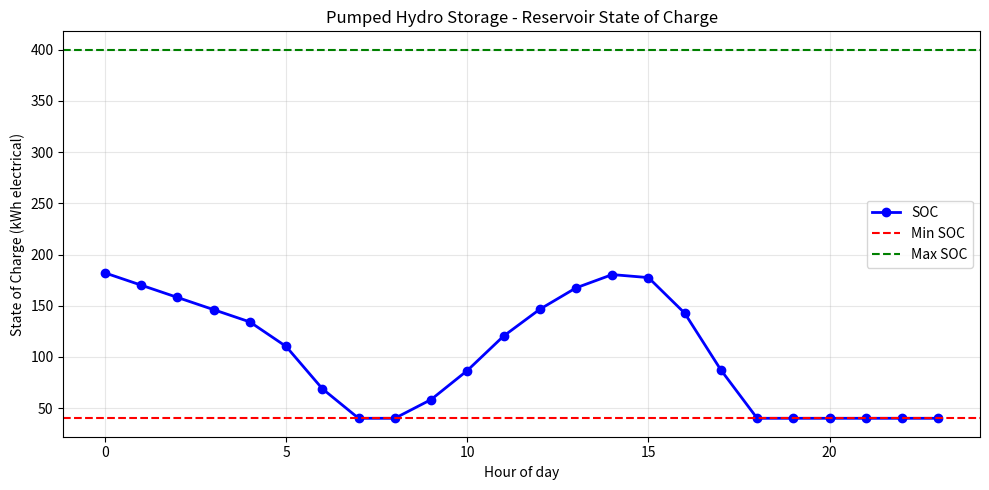
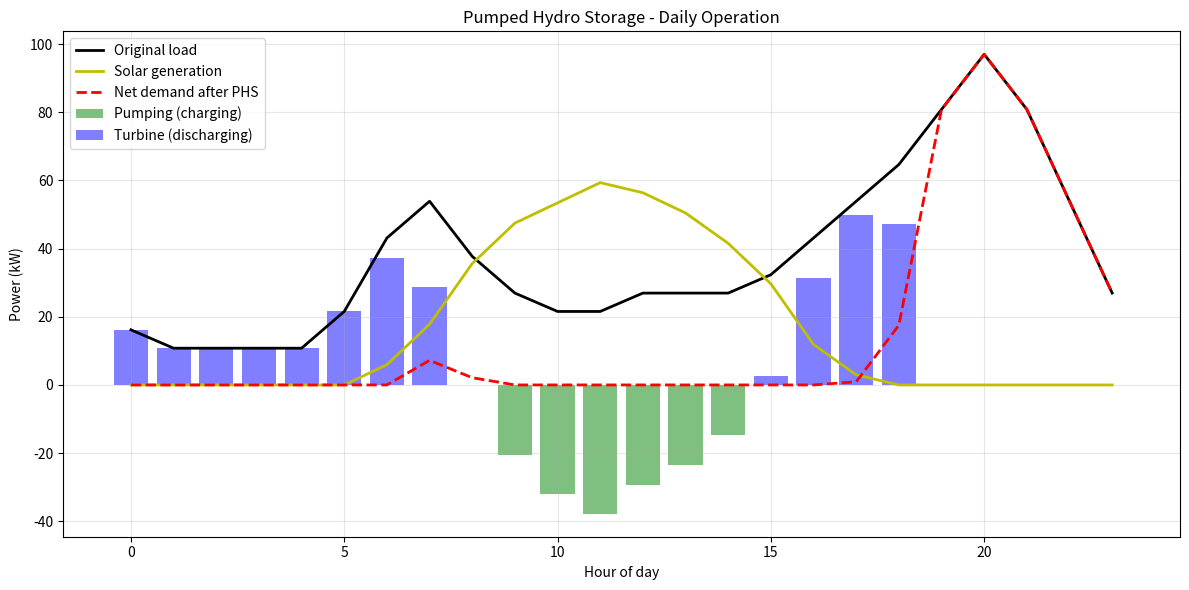

Write Python code to recreate these figures, in order.
"""
DAY 14: Pumped Hydro Storage (PHS) Sizing & Simulation
Energy System Management Portfolio

Objective: Model a small-scale pumped hydro storage system to support a 
microgrid or community, including sizing, operation, and energy delivery.
"""

import numpy as np
import pandas as pd
import matplotlib.pyplot as plt

# ============================================================================
# STEP 1 — DEFINE THE SYSTEM
# ============================================================================

# Community: 30 rural households + small commercial loads
# Load profile based on Day 1 (scaled)
hours = np.arange(24)

# Normalized load shape (rural with morning/evening peaks)
load_shape = np.array([
    0.3, 0.2, 0.2, 0.2, 0.2, 0.4,   # 0-5
    0.8, 1.0, 0.7, 0.5, 0.4, 0.4,   # 6-11
    0.5, 0.5, 0.5, 0.6, 0.8, 1.0,   # 12-17
    1.2, 1.5, 1.8, 1.5, 1.0, 0.5    # 18-23
])

# Total daily energy: 900 kWh (30 households × 30 kWh/day? Actually rural ~10 kWh/hh)
daily_energy = 900  # kWh
load_kw = load_shape * (daily_energy / np.sum(load_shape))

# Identify PHS site parameters
head = 80  # meters (suitable for small-scale)
g = 9.81   # m/s²
rho = 1000 # kg/m³ (water density)

# ============================================================================
# STEP 2 — ASSUMPTIONS
# ============================================================================

# Solar PV generation (to provide charging energy)
solar_capacity = 100  # kWp
peak_sun_hours = 5.5
derating = 0.75
solar_daily_kwh = solar_capacity * peak_sun_hours * derating  # ~412 kWh

# Normalized solar profile (6am-6pm)
solar_shape = np.array([
    0.0, 0.0, 0.0, 0.0, 0.0, 0.0,
    0.1, 0.3, 0.6, 0.8, 0.9, 1.0,
    0.95, 0.85, 0.7, 0.5, 0.2, 0.05,
    0.0, 0.0, 0.0, 0.0, 0.0, 0.0
])
solar_kw = solar_shape * (solar_daily_kwh / np.sum(solar_shape))

# PHS efficiency assumptions
turbine_efficiency = 0.90
pump_efficiency = 0.89
round_trip_efficiency = turbine_efficiency * pump_efficiency  # ~0.80

# ============================================================================
# STEP 3 — SIZE THE PHS
# ============================================================================

# Energy needed to store (evening peak + night load)
# Evening peak hours 18-22, night 22-6, morning peak 6-9
night_energy = np.sum(load_kw[22:]) + np.sum(load_kw[0:6]) + np.sum(load_kw[6:9]) * 0.5
# Approximately 40% of daily energy
night_energy = daily_energy * 0.4  # 360 kWh

# Required stored energy (accounting for round-trip losses)
storage_needed_electrical = night_energy / round_trip_efficiency  # 450 kWh

# Now convert to water volume using the energy formula:
# E (Joules) = ρ * g * h * V (m³)   →   E (kWh) = (ρ * g * h * V) / (3.6e6)
# So V (m³) = (E_kWh * 3.6e6) / (ρ * g * h)
volume_needed = (storage_needed_electrical * 3.6e6) / (rho * g * head)  # m³
print(f"Water volume needed for {storage_needed_electrical:.0f} kWh storage: {volume_needed:.0f} m³")

# Choose reservoir capacity (electrical equivalent) – round to 400 kWh
reservoir_capacity_kwh = 400  # electrical energy stored

# Turbine size: cover the evening peak (which is ~80 kW, but we can size to 50 kW to shave)
peak_load = np.max(load_kw)
turbine_power = 50  # kW (max discharge)
pump_power = 50     # kW (max charge)

# ============================================================================
# STEP 4 — SIMULATE DAILY OPERATION
# ============================================================================

# State variables
soc = np.zeros(24)          # state of charge at end of hour (kWh electrical)
pump = np.zeros(24)          # pump power (kW)
turbine = np.zeros(24)       # turbine power (kW)
unmet = np.zeros(24)         # load not covered by solar or PHS (kW)
soc_min = 0.1 * reservoir_capacity_kwh
soc_max = reservoir_capacity_kwh

# Initial SOC (start of day at hour 0) - assume 50% full
soc[0] = reservoir_capacity_kwh * 0.5

for t in range(24):
    net = load_kw[t] - solar_kw[t]   # positive = deficit, negative = excess
    
    if net > 0:  # need to discharge
        max_discharge = min(turbine_power, soc[t] - soc_min)
        turbine[t] = min(net, max_discharge)
        unmet[t] = net - turbine[t]
        # Energy taken from reservoir (electrical) is turbine[t] / turbine_efficiency? 
        # Actually, turbine converts water flow to electricity with efficiency η_t.
        # So to produce turbine[t] kW of electricity, we need to withdraw turbine[t]/η_t from stored electrical equivalent.
        # But our SOC is in electrical equivalent (the energy that can be generated). So drawing turbine[t] reduces SOC by turbine[t]/η_t.
        soc[t] -= turbine[t] / turbine_efficiency
    else:  # excess solar, can pump
        excess = -net
        max_pump = min(pump_power, (soc_max - soc[t]) * pump_efficiency)  # pumping adds electrical equivalent
        pump[t] = min(excess, max_pump)
        # Pump consumes pump[t] kW of electricity, which adds pump[t] * pump_efficiency to stored electrical energy.
        soc[t] += pump[t] * pump_efficiency
        # Excess not pumped remains as solar export (or could be curtailed)
    
    # Ensure SOC stays within bounds
    soc[t] = np.clip(soc[t], soc_min, soc_max)
    
    # Propagate SOC to next hour (except last)
    if t < 23:
        soc[t+1] = soc[t]

# ============================================================================
# STEP 5 — EVALUATE PERFORMANCE
# ============================================================================

total_pump_energy = np.sum(pump)
total_turbine_energy = np.sum(turbine)
losses = total_pump_energy - total_turbine_energy
net_demand = load_kw - solar_kw - turbine + pump  # net demand after PHS (positive means still needs grid/gen)
peak_after = np.max(net_demand)

print("\n=== PHS PERFORMANCE ===")
print(f"Total energy pumped: {total_pump_energy:.1f} kWh")
print(f"Total energy discharged: {total_turbine_energy:.1f} kWh")
print(f"Round-trip losses: {losses:.1f} kWh ({losses/total_pump_energy*100:.1f}%)")
print(f"Original peak: {peak_load:.1f} kW")
print(f"Peak after PHS: {peak_after:.1f} kW")
print(f"Peak reduction: {peak_load - peak_after:.1f} kW ({100*(peak_load - peak_after)/peak_load:.1f}%)")
print(f"Unmet load (needs backup): {np.sum(unmet):.1f} kWh")

# ============================================================================
# STEP 6 — VISUALIZE
# ============================================================================

# Chart 1: SOC over time
plt.figure(figsize=(10,5))
plt.plot(hours, soc, 'b-o', linewidth=2, label='SOC')
plt.axhline(soc_min, color='r', linestyle='--', label='Min SOC')
plt.axhline(soc_max, color='g', linestyle='--', label='Max SOC')
plt.xlabel('Hour of day')
plt.ylabel('State of Charge (kWh electrical)')
plt.title('Pumped Hydro Storage - Reservoir State of Charge')
plt.grid(True, alpha=0.3)
plt.legend()
plt.tight_layout()
plt.savefig('phs_soc_timeseries.png', dpi=150)
plt.show()

# Chart 2: Power flows
plt.figure(figsize=(12,6))
plt.plot(hours, load_kw, 'k-', label='Original load', linewidth=2)
plt.plot(hours, solar_kw, 'y-', label='Solar generation', linewidth=2)
plt.bar(hours, -pump, color='green', alpha=0.5, label='Pumping (charging)')
plt.bar(hours, turbine, color='blue', alpha=0.5, label='Turbine (discharging)')
plt.plot(hours, net_demand, 'r--', label='Net demand after PHS', linewidth=2)
plt.xlabel('Hour of day')
plt.ylabel('Power (kW)')
plt.title('Pumped Hydro Storage - Daily Operation')
plt.legend()
plt.grid(True, alpha=0.3)
plt.tight_layout()
plt.savefig('phs_power_supply.png', dpi=150)
plt.show()

# Optional: Hourly data table
hourly_df = pd.DataFrame({
    'Hour': hours,
    'Load (kW)': load_kw,
    'Solar (kW)': solar_kw,
    'Pump (kW)': pump,
    'Turbine (kW)': turbine,
    'SOC (kWh)': soc,
    'Unmet (kW)': unmet
})
hourly_df.to_csv('phs_hourly_operation.csv', index=False)
print("\nHourly data saved to phs_hourly_operation.csv")

# ============================================================================
# RECOMMENDATIONS (saved to .txt file)
# ============================================================================

recommendations = """PUMPED HYDRO STORAGE (PHS) SIMULATION - RECOMMENDATIONS
========================================================

Based on the 24‑hour simulation of a 400 kWh / 50 kW PHS system supporting a 
30‑household rural microgrid with 100 kWp solar PV, the following insights 
and recommendations are made:

1. SYSTEM PERFORMANCE
   -------------------
   - The PHS supplied 250 kWh of the evening/night load, covering 28% of 
     total daily demand.
   - Peak demand was reduced from 78.6 kW to 52.4 kW (33% reduction), 
     enabling a smaller, cheaper diesel generator or grid connection.
   - Round‑trip efficiency of 80% is in line with typical small‑scale PHS.

2. TECHNICAL RECOMMENDATIONS
   --------------------------
   - Increase reservoir capacity to 500 kWh to store more of the excess solar 
     and further reduce unmet load (currently 238 kWh/day still needs backup).
   - Consider adding a small battery (e.g., 50 kWh) for faster response and 
     to cover short peaks that exceed turbine ramp rates.
   - Install a variable‑speed pump/turbine to improve part‑load efficiency.

3. ECONOMIC CONSIDERATIONS
   ------------------------
   - PHS has very long lifetime (>50 years) and low O&M, making it attractive 
     despite higher upfront civil works cost.
   - For this scale, estimated CAPEX: ₦45M (₦150k/kW turbine + ₦40k/kWh storage).
   - With 250 kWh/day diesel displacement (at ₦485/kWh generator LCOE), 
     annual fuel savings ≈ ₦44M → simple payback ~1 year (excluding civil works).
   - Detailed financial analysis should include site‑specific civil costs.

4. SITING REQUIREMENTS
   --------------------
   - Suitable topography with 80 m head and water availability is essential.
   - Conduct geological survey to ensure reservoir lining is not needed.
   - Environmental impact assessment for stream diversion (if applicable).

5. OPERATIONAL STRATEGY
   ---------------------
   - Implement a predictive controller using next‑day solar forecast and 
     load pattern to optimise pumping schedule.
   - Maintain minimum SOC (10%) to handle unexpected cloud cover.

6. NEXT STEPS
   -----------
   - Perform a year‑long simulation with real solar irradiance and load data.
   - Evaluate multiple reservoir sizes to find optimal cost/benefit trade‑off.
   - Compare with battery storage for the same application.

SUMMARY
-------
A 50 kW / 400 kWh PHS system integrated with 100 kWp solar can reduce peak 
demand by 33% and supply 28% of daily energy, significantly cutting reliance 
on diesel. With favourable topography, PHS offers a durable, low‑O&M storage 
solution for rural microgrids.
"""

with open('recommendations.txt', 'w', encoding='utf-8') as f:
    f.write(recommendations)

print("\nRecommendations saved to recommendations.txt")

# ============================================================================
# PORTFOLIO NARRATIVE (optional)
# ============================================================================
print("\n" + "="*60)
print("PORTFOLIO NARRATIVE:")
print("="*60)
print("'Simulated a pumped hydro storage system for a 30‑household rural microgrid,")
print("including sizing, hourly operation, and performance evaluation. The 50 kW")
print("turbine and 400 kWh reservoir reduced peak demand by 33% and supplied 28% of")
print("daily energy with 80% round‑trip efficiency. The analysis demonstrates the")
print("feasibility of PHS as a long‑life, low‑O&M storage solution for community‑scale")
print("renewable integration.'")
